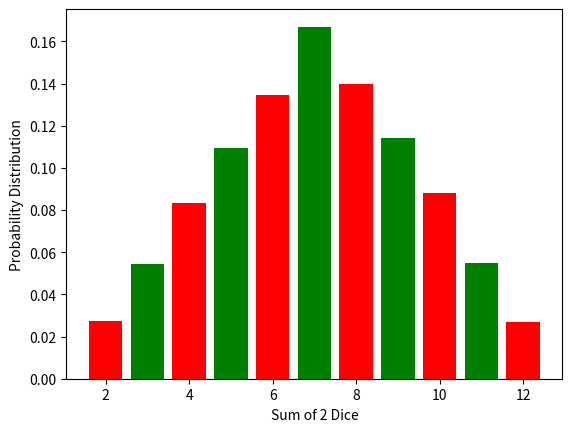

Here is the Python script that generated this plot:
import matplotlib.pyplot as plt
import numpy as np

trials = 10000
x = trials
dice_1 = [1,2,3,4,5,6]
dice_2 = [1,2,3,4,5,6]
y = []
def get_values(x):
    d_1 = np.random.randint(1,7)
    d_2 = np.random.randint(1,7)
    sum = d_1 + d_2
    y.append(sum)
for i in range(1,trials):
    get_values(x)

t = np.arange(2,12+1,1)
k = []
prob_dist = [element/trials for element in k]
for j in t:
    f = (y.count(j))/10000
    k.append(f)
    print(j ,"=", k)

plt.bar(t,k,color=["red","green"])
plt.xlabel("Sum of 2 Dice")
plt.ylabel("Probability Distribution")
plt.show()